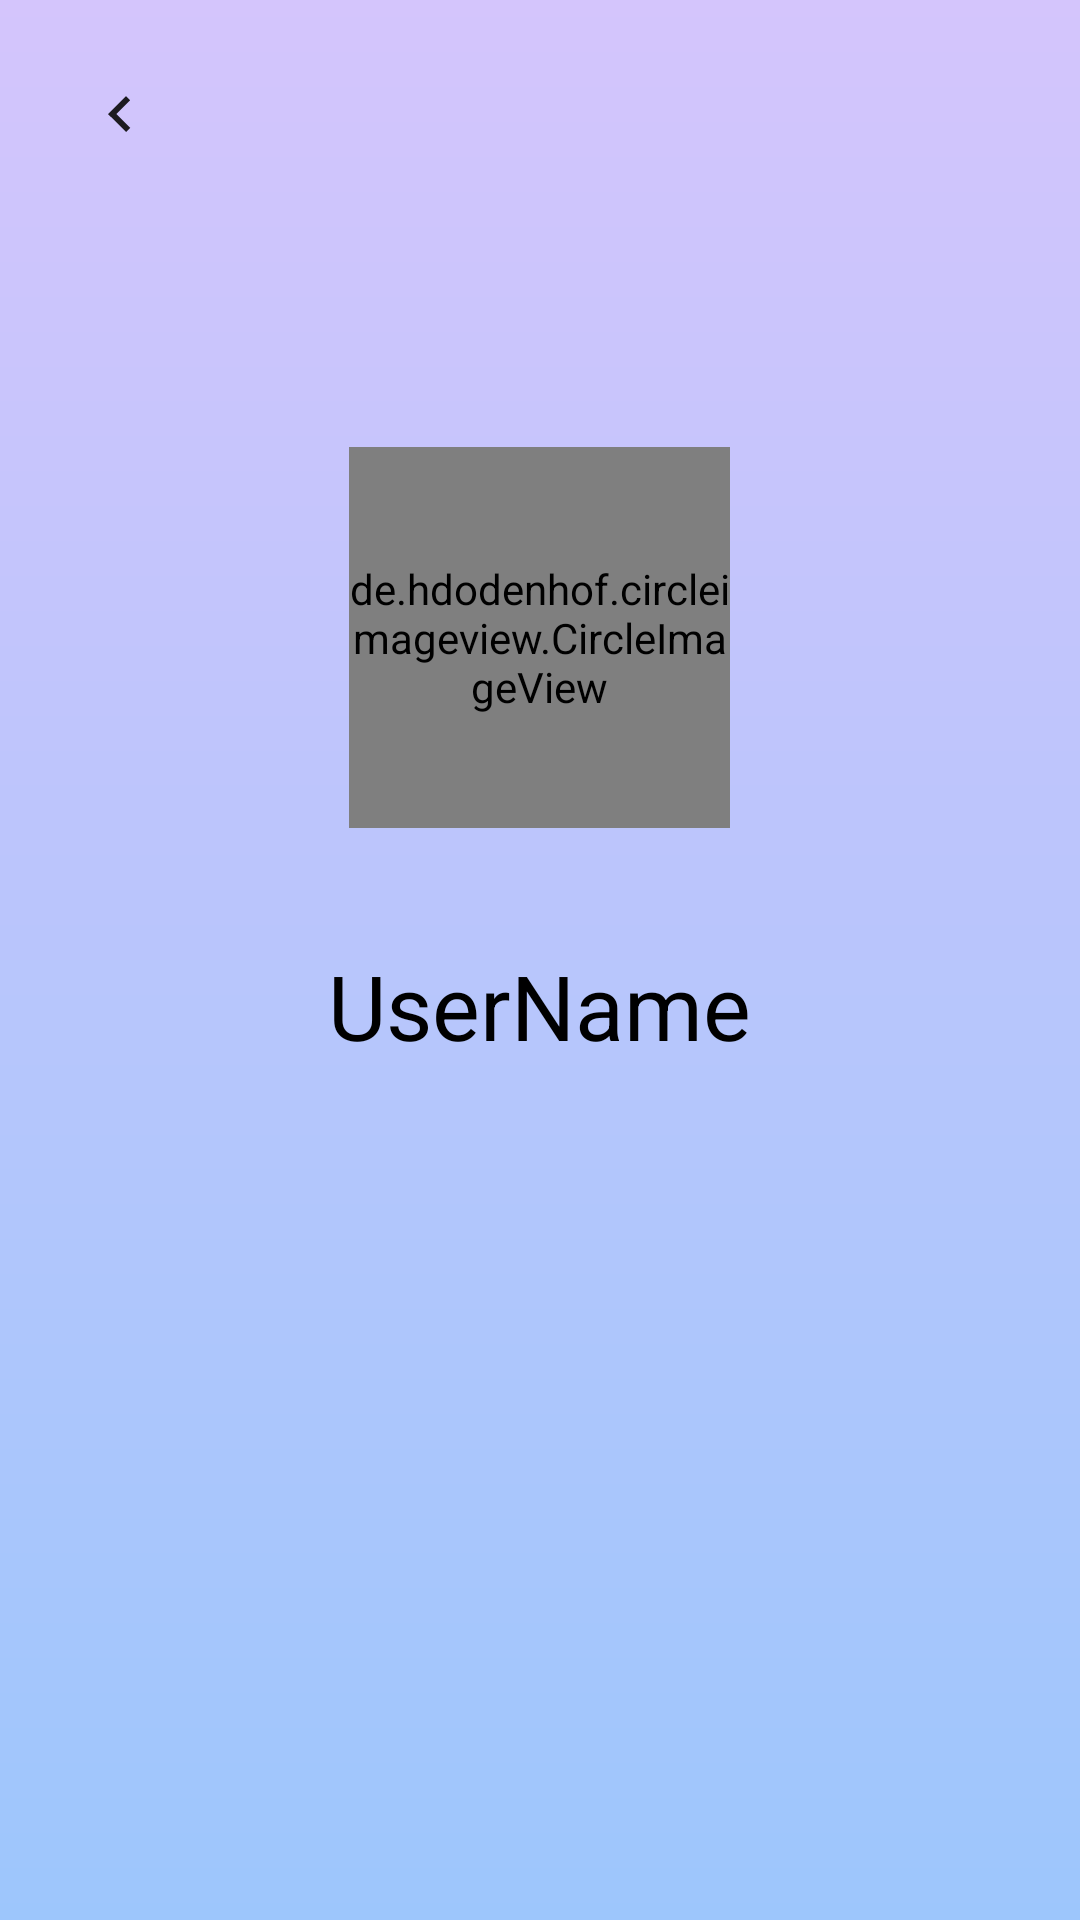

Produce the Android XML layout that renders to this screen, including the resource entries it uses.
<!-- AndroidManifest.xml: application theme Theme.AndroidMessage1 -->
<!-- res/layout/profile_chat.xml -->
<?xml version="1.0" encoding="utf-8"?>
<LinearLayout
    xmlns:android="http://schemas.android.com/apk/res/android"
    xmlns:tools="http://schemas.android.com/tools"
    android:background="#FFFFFF"
    android:orientation="vertical"
    android:layout_width="match_parent"
    android:layout_height="match_parent">

    <LinearLayout
        android:layout_width="match_parent"
        android:layout_height="match_parent"
        android:orientation="vertical"
        android:background="@drawable/forma"
        android:gravity="center_horizontal">

        <ImageButton
            android:id="@+id/exit_btn"
            android:layout_width="wrap_content"
            android:layout_height="wrap_content"
            android:layout_marginStart="16dp"
            android:layout_marginTop="16dp"
            android:layout_gravity="start"
            android:backgroundTint="@android:color/transparent"
            android:contentDescription="Exit"
            android:src="@drawable/key_exit" />

        <de.hdodenhof.circleimageview.CircleImageView
            android:id="@+id/profileImage"
            android:layout_width="127dp"
            android:layout_height="127dp"
            android:layout_marginTop="88dp"
            android:layout_marginBottom="39dp"
            android:src="@drawable/artem"
            android:clickable="true"
            android:focusable="true" />

        <EditText
            android:id="@+id/userNameEditText"
            android:layout_width="wrap_content"
            android:layout_height="wrap_content"
            android:textColor="#000000"
            android:textSize="30sp"
            android:text="UserName"
            android:background="@android:color/transparent"
            android:textAlignment="center"
            android:maxLines="1"
            android:ellipsize="end" />

    </LinearLayout>
</LinearLayout>
<!-- resources referenced by this layout -->
<resources>
  <!-- drawable artem: png bitmap (drawable, 657 bytes) -->
  <!-- drawable forma (drawable) -->
  <?xml version="1.0" encoding="UTF-8"?>
  <shape
      xmlns:android="http://schemas.android.com/apk/res/android">
      <gradient
          android:startColor="#D4C5FC"
          android:endColor="#9DC6FC"
          android:angle="270"
          />
  </shape>
  <!-- drawable key_exit (drawable) -->
  <vector xmlns:android="http://schemas.android.com/apk/res/android"
      android:width="25dp"
      android:height="25dp"
      android:viewportWidth="25"
      android:viewportHeight="25">
    <path
        android:pathData="M10.807,12.008L15.41,16.599L14.012,17.999L8.009,12.011L13.997,6.008L15.398,7.405L10.807,12.008Z"
        android:fillColor="#1D1B20"/>
  </vector>
  <style name="Theme.AndroidMessage1" parent="Base.Theme.AndroidMessage1" />
  <style name="Base.Theme.AndroidMessage1" parent="Theme.Material3.DayNight.NoActionBar">
          
          
      </style>
</resources>
